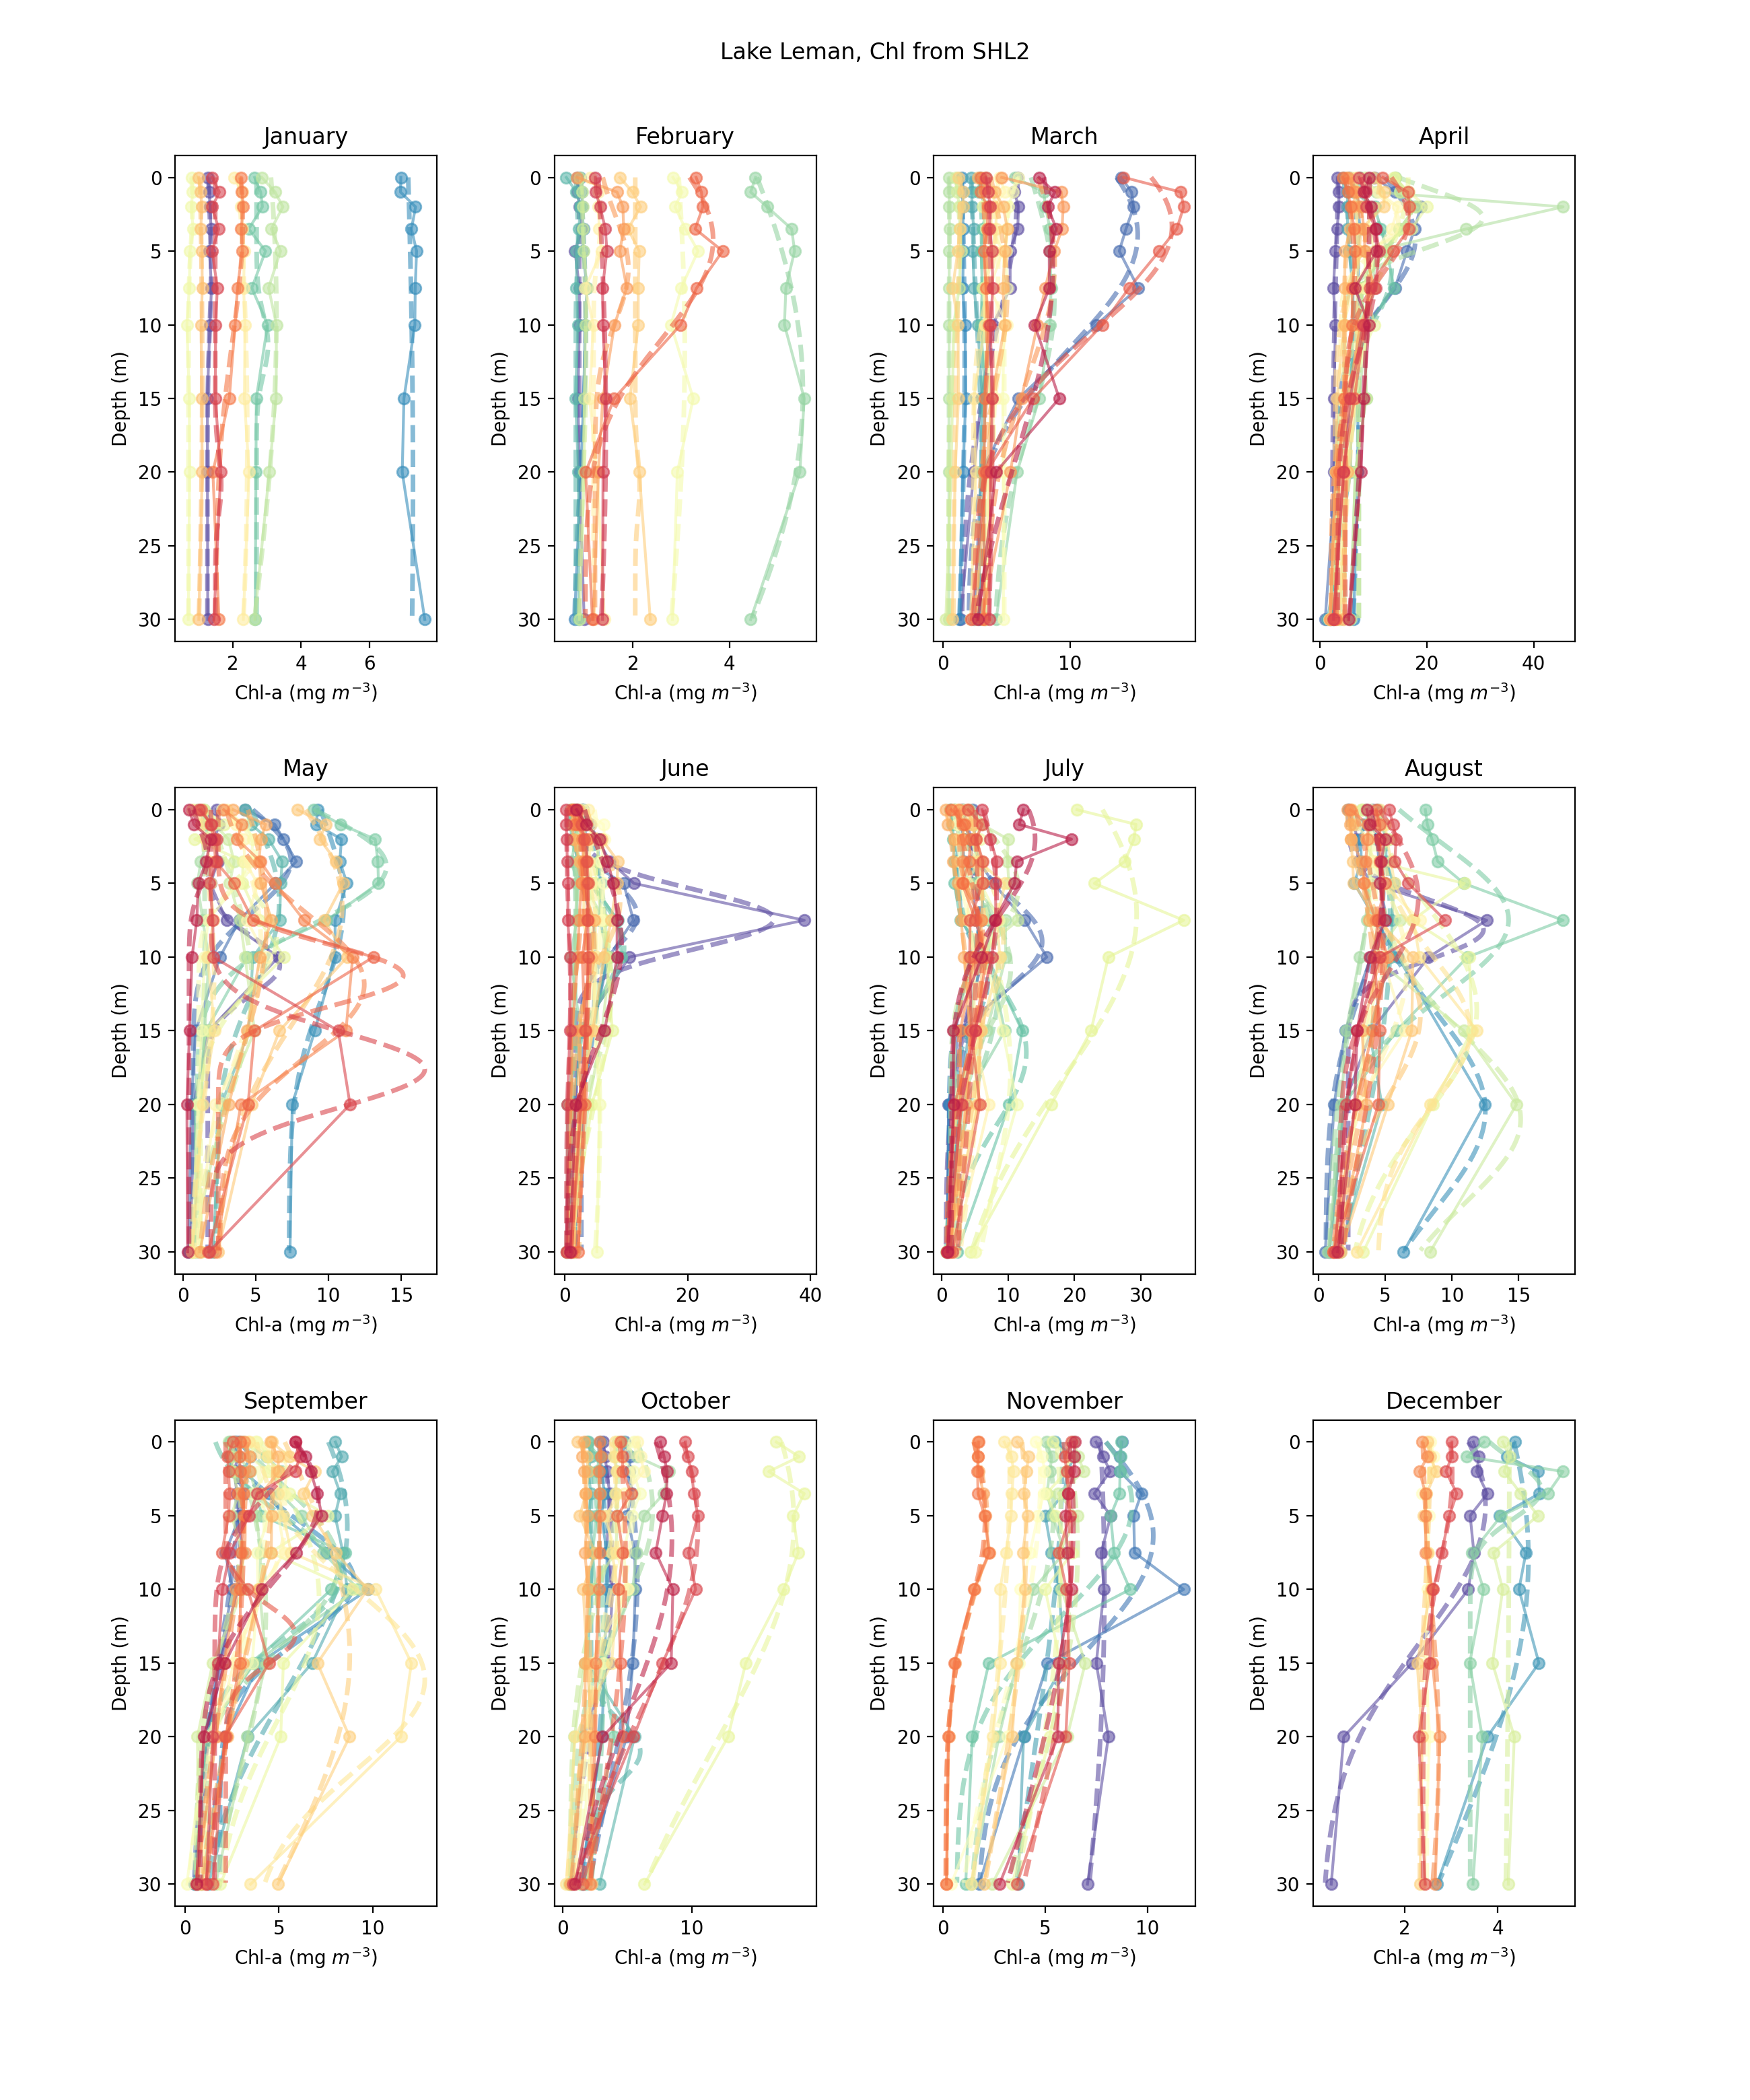

Data behind this chart, as committed beside it:
date, B0, chl_max, z_max, sig
2003-01-20, 1.26, 0.107, 6.256, 4.086
2005-01-10, 2.815, 4.459, 21, 83.05
2006-01-09, 2.698, 0.3364, 11.34, 2
2007-01-15, 1.393, 1.887, 9.461, 22.46
2008-01-08, 0.7087, 0.1154, 1.941, 2.656
2009-01-21, 5.50265783410088e-05, 2.428, 18.12, 38.43
2010-01-19, 1.2200311000180875e-08, 1.109, 13.33, 38.55
2011-01-10, 1.514, 0.7775, 3.031, 8.149
2012-01-11, 1.487, 0.1772, 20.85, 2.025
2003-03-10, 1.407, 4.442, 0.4581, 10.35
2003-03-24, 1.988, 13.33, 3.904, 7.576
2004-03-11, 0.8313, 0.8707, 12.28, 15.65
2004-03-29, 2.022, 1.044, 21, 11.5
2005-03-07, 1.297, 1.932, 21, 40.27
2005-03-21, 3.973, 4.786, 8.251, 8.365
2006-03-15, 0.4635, 0.03329, 3.979, 2
2006-03-27, 0.4297, 0.9045, 4.774, 5.522
2007-03-06, 3.339, 0.6375, 17.28, 2.369
2007-03-22, 4.812, 2.945, -4.999, 3.528
2008-03-03, 1.973, 2.367, 3.974, 22.24
2008-03-31, 2.387, 1.716, 3.854, 4.267
2009-03-02, 0.7887, 0.6356, -5, 13.13
2009-03-17, 2.644, 2.402, 7.82, 6.311
2010-03-29, 3.412, 5.369, 5.824, 7.766
2011-03-08, 3.138, 0.3621, 10, 4.575
2011-03-28, 2.441, 15.57, 3.334, 7.067
2012-03-08, 3.204592426176139e-05, 3.871, 15.88, 37.59
2012-03-19, 1.106, 7.53, 5.894, 13.31
2003-05-12, 1.712, 4.948, 10.58, 2
2003-05-27, 0.7028, 6.71, 3.459, 3.493
2004-05-10, 7.298, 3.74, 6.499, 6.194
2004-05-25, 2.282, 4.334, 6.279, 5.866
2005-05-17, 0.9771, 13, 3.853, 3.944
2006-05-15, 0.0005759, 1.503, 7.584, 18.86
2007-05-21, 2.2654646719851612e-08, 4.744, 11.95, 8.651
2008-05-13, 1.211, 5.22, 8.788, 3.625
2008-05-22, 1.087, 3.908, 2.862, 2.412
2009-05-12, 0.6125, 4.747, 9.063, 8.205
2009-05-25, 0.4288, 1.721, 11.09, 8.481
2010-05-03, 2.373, 8.567, 6.562, 7.905
2010-05-17, 0.8545, 4.895, 7.522, 9.692
2011-05-02, 2.539, 9.921, 11.87, 4.795
2011-05-11, 2.431, 12.71, 11.25, 2.084
2011-05-30, 1.927, 14.69, 17.62, 2.57
2012-05-24, 0.4244, 1.237, 3.316, 2
2003-08-04, 2.221, 10.14, 8.138, 2
2003-08-20, 0.5398, 4.305, 5.278, 7.047
2004-08-10, 2.601, 9.892, 20.41, 6.88
2004-08-23, 9.033486335552369e-07, 5.378, 8.049, 14.86
2005-08-09, 1.201, 13.04, 7.475, 5.306
2005-08-22, 0.7731, 3.071, 3.535, 9.424
2007-08-06, 4.439, 10.7, 21, 5.722
2007-08-27, 1.947, 9.908, 13.58, 7.275
2008-08-06, 3.9079314068839535e-08, 4.291, 6.942, 14.63
2008-08-18, 1.187, 5.41, 10.72, 6.67
2009-08-13, 4.421, 6.937, 14.97, 4.953
2009-08-31, 1.919, 5.712, 13.91, 5.294
2010-08-09, 0.6403, 3.52, 12.36, 10.02
2010-08-26, 0.8142, 3.835, 10.17, 8.796
2011-08-16, 1.0329055209852757e-10, 4.859, 8.028, 15.52
... 316 more rows
